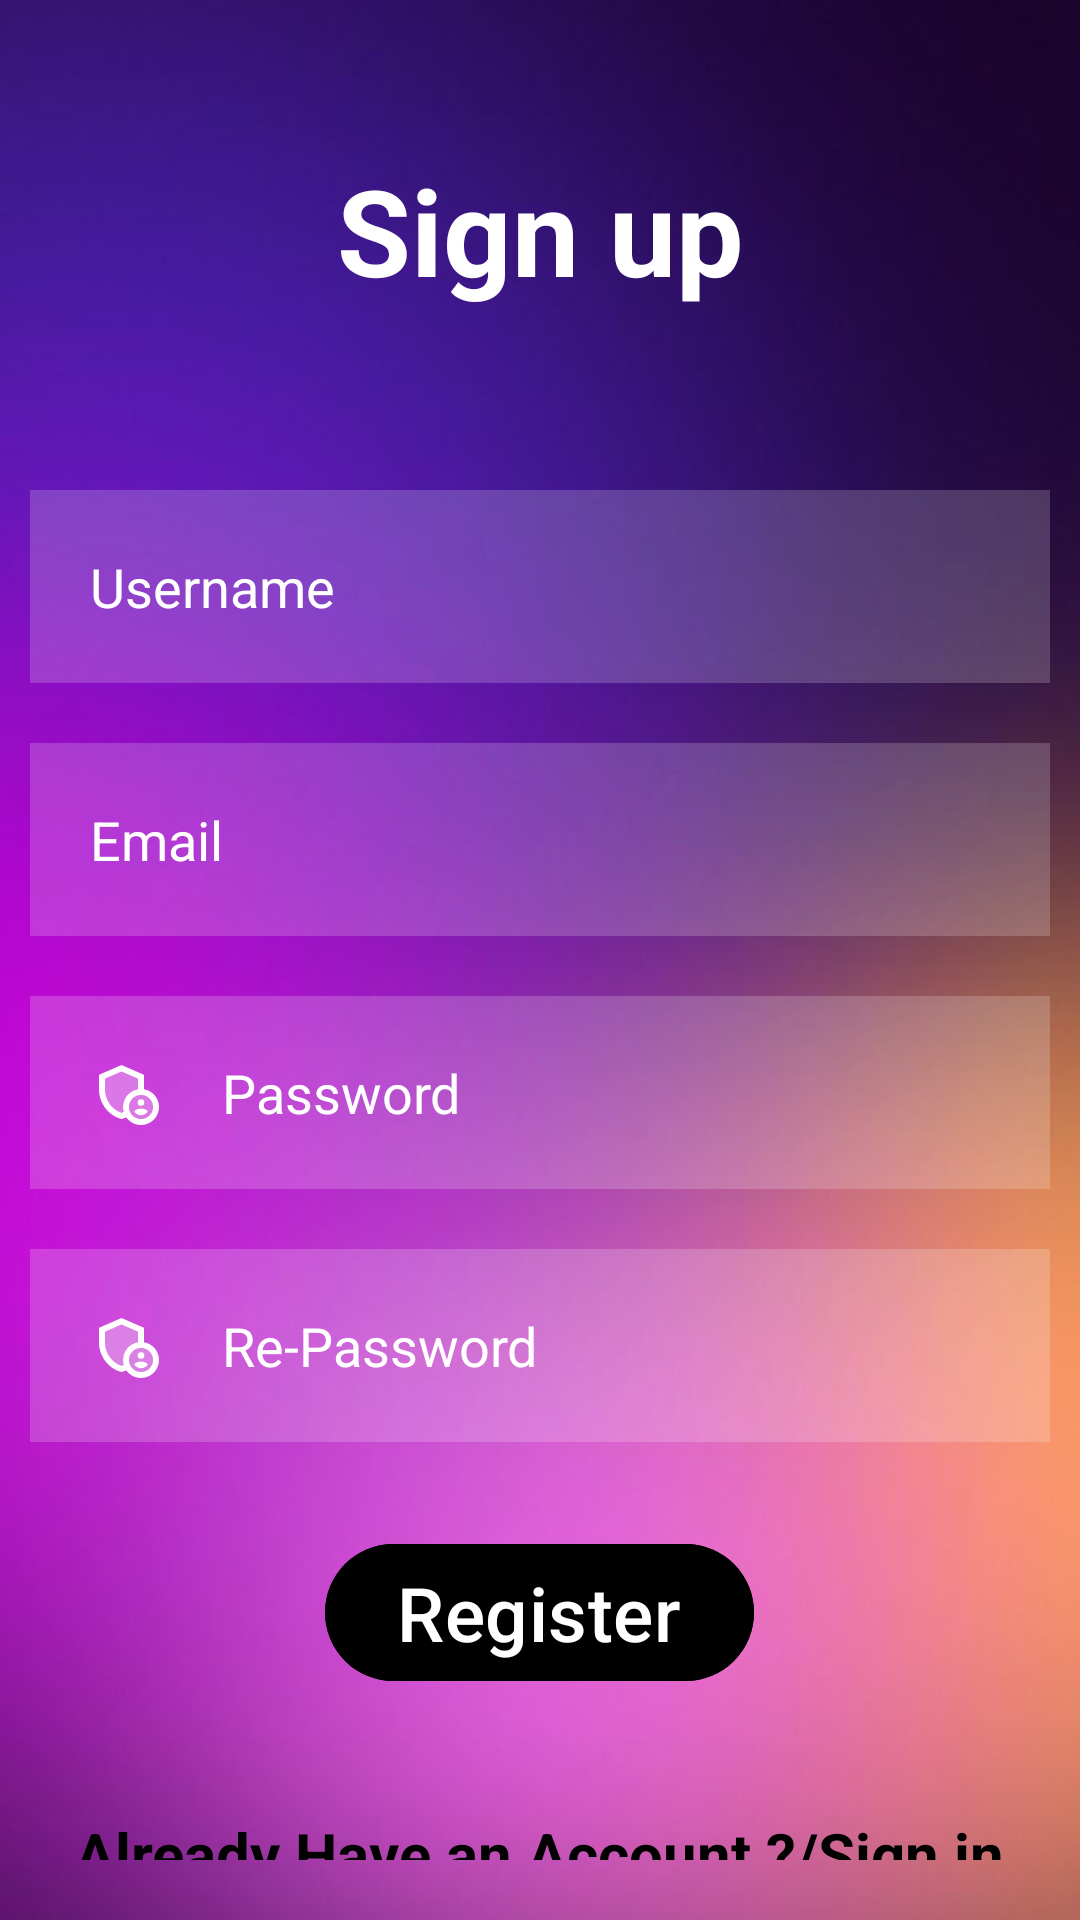

Write the Android layout XML for this screen, with the resource values it uses.
<!-- AndroidManifest.xml: application theme Theme.CodeIQ -->
<!-- res/layout/activity_sign_up.xml -->
<?xml version="1.0" encoding="utf-8"?>
<RelativeLayout xmlns:android="http://schemas.android.com/apk/res/android"
    xmlns:app="http://schemas.android.com/apk/res-auto"
    xmlns:tools="http://schemas.android.com/tools"
    android:id="@+id/main"
    android:layout_width="match_parent"
    android:layout_height="match_parent"
    android:background="@drawable/bg_2"
    tools:context=".sign_up">

    <TextView
            android:layout_width="match_parent"
            android:layout_height="wrap_content"
            android:id="@+id/signup"
            android:text="Sign up"
            android:textColor="@color/white"
            android:textSize="40dp"
            android:textStyle="bold"
            android:layout_margin="50dp"
            android:gravity="center"
            />
        <EditText
            android:layout_width="match_parent"
            android:layout_height="wrap_content"
            android:id="@+id/username"
            android:layout_below="@id/signup"
            android:background="#30ffffff"
            android:hint="Username"
            android:textColorHint="@color/white"
            android:textColor="@color/white"
            android:layout_margin="10dp"
            android:padding="20dp"
            android:drawableLeft="@drawable/baseline_person_24"
            android:drawablePadding="20dp"
            />
        <EditText
            android:layout_width="match_parent"
            android:layout_height="wrap_content"
            android:id="@+id/email"
            android:layout_below="@id/username"
            android:background="#30ffffff"
            android:hint="Email"
            android:textColorHint="@color/white"
            android:textColor="@color/white"
            android:layout_margin="10dp"
            android:padding="20dp"
            android:drawableLeft="@drawable/baseline_alternate_email_24"
            android:drawablePadding="20dp"
            />
        <EditText
            android:layout_width="match_parent"
            android:layout_height="wrap_content"
            android:id="@+id/pass"
            android:layout_below="@id/email"
            android:background="#30ffffff"
            android:hint="Password"
            android:textColorHint="@color/white"
            android:textColor="@color/white"
            android:layout_margin="10dp"
            android:padding="20dp"
            android:drawableLeft="@drawable/twotone_admin_panel_settings_24"
            android:drawablePadding="20dp"
            android:inputType="textPassword"
            />
        <EditText
            android:layout_width="match_parent"
            android:layout_height="wrap_content"
            android:id="@+id/repass"
            android:layout_below="@id/pass"
            android:background="#30ffffff"
            android:hint="Re-Password"
            android:textColorHint="@color/white"
            android:textColor="@color/white"
            android:layout_margin="10dp"
            android:padding="20dp"
            android:drawableLeft="@drawable/twotone_admin_panel_settings_24"
            android:drawablePadding="20dp"
            android:inputType="textPassword"
            />
        <com.google.android.material.button.MaterialButton
            android:layout_width="wrap_content"
            android:layout_height="wrap_content"
            android:id="@+id/register"
            android:text="Register"
            android:layout_below="@id/repass"
            android:layout_centerHorizontal="true"
            android:backgroundTint="@color/black"
            android:layout_margin="20dp"
            android:textSize="25dp"
            />
        <TextView
            android:layout_width="wrap_content"
            android:layout_height="wrap_content"
            android:id="@+id/textviewsignin"
            android:text="Already Have an Account ?/Sign in"
            android:textColor="#000000"
            android:layout_below="@+id/register"
            android:textStyle="bold"
            android:textSize="20dp"
            android:layout_centerHorizontal="true"
            android:padding="20dp"
            />



</RelativeLayout>
<!-- resources referenced by this layout -->
<resources>
  <!-- drawable bg_2: jpg bitmap (drawable, 18756 bytes) -->
  <!-- drawable twotone_admin_panel_settings_24 (drawable) -->
  <vector xmlns:android="http://schemas.android.com/apk/res/android" android:height="24dp" android:tint="#FFFFFF" android:viewportHeight="24" android:viewportWidth="24" android:width="24dp">
        
      <path android:fillAlpha="0.3" android:fillColor="@android:color/white" android:pathData="M16,7.58l-5.5,-2.4L5,7.58v3.6c0,3.5 2.33,6.74 5.5,7.74c0.25,-0.08 0.49,-0.2 0.73,-0.3C11.08,18.11 11,17.56 11,17c0,-2.97 2.16,-5.43 5,-5.91V7.58z" android:strokeAlpha="0.3"/>
        
      <path android:fillAlpha="0.3" android:fillColor="@android:color/white" android:pathData="M17,13c-2.21,0 -4,1.79 -4,4c0,2.21 1.79,4 4,4s4,-1.79 4,-4C21,14.79 19.21,13 17,13zM17,14.38c0.62,0 1.12,0.51 1.12,1.12s-0.51,1.12 -1.12,1.12s-1.12,-0.51 -1.12,-1.12S16.38,14.38 17,14.38zM17,19.75c-0.93,0 -1.74,-0.46 -2.24,-1.17c0.05,-0.72 1.51,-1.08 2.24,-1.08s2.19,0.36 2.24,1.08C18.74,19.29 17.93,19.75 17,19.75z" android:strokeAlpha="0.3"/>
        
      <path android:fillColor="@android:color/white" android:pathData="M17,15.5m-1.12,0a1.12,1.12 0,1 1,2.24 0a1.12,1.12 0,1 1,-2.24 0"/>
        
      <path android:fillColor="@android:color/white" android:pathData="M18,11.09V6.27L10.5,3L3,6.27v4.91c0,4.54 3.2,8.79 7.5,9.82c0.55,-0.13 1.08,-0.32 1.6,-0.55C13.18,21.99 14.97,23 17,23c3.31,0 6,-2.69 6,-6C23,14.03 20.84,11.57 18,11.09zM11,17c0,0.56 0.08,1.11 0.23,1.62c-0.24,0.11 -0.48,0.22 -0.73,0.3c-3.17,-1 -5.5,-4.24 -5.5,-7.74v-3.6l5.5,-2.4l5.5,2.4v3.51C13.16,11.57 11,14.03 11,17zM17,21c-2.21,0 -4,-1.79 -4,-4c0,-2.21 1.79,-4 4,-4s4,1.79 4,4C21,19.21 19.21,21 17,21z"/>
        
      <path android:fillColor="@android:color/white" android:pathData="M17,17.5c-0.73,0 -2.19,0.36 -2.24,1.08c0.5,0.71 1.32,1.17 2.24,1.17s1.74,-0.46 2.24,-1.17C19.19,17.86 17.73,17.5 17,17.5z"/>
      
  </vector>
  <style name="Theme.CodeIQ" parent="Theme.Material3.Light.NoActionBar">
          
          <item name="android:editTextColor">#000000</item>
          <item name="android:textColor">#000000</item>
      </style>
  <!-- not gathered from this repository: default colours our renderer supplied (Android Studio template values) -->
  <color name="black">#FF000000</color>
  <color name="white">#FFFFFFFF</color>
</resources>
